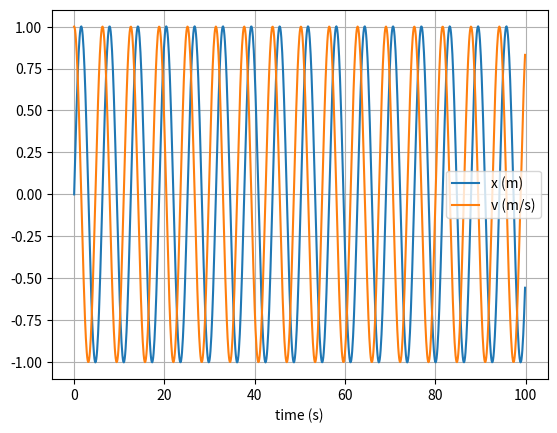

The script that saved this image:
# uncomment the next line if running in a notebook
# %matplotlib inline
import numpy as np
import matplotlib.pyplot as plt

def euler_int(conditions, dt, t_array, plot=False):
    # constants and initial conditions
    m, k, x, v = conditions

    # initialise empty lists to record trajectories
    x_list = []
    v_list = []

    # Euler integration
    for t in t_array:

        # append current state to trajectories
        x_list.append(x)
        v_list.append(v)

        # calculate new position and velocity
        a = -k * x / m
        x = x + dt * v
        v = v + dt * a

    # convert trajectory lists into arrays, so they can be sliced (useful for Assignment 2)
    x_array = np.array(x_list)
    v_array = np.array(v_list)

    if plot:
        # plot the position-time graph
        plt.figure(1)
        plt.clf()
        plt.xlabel('time (s)')
        plt.grid()
        plt.plot(t_array, x_array, label='x (m)')
        plt.plot(t_array, v_array, label='v (m/s)')
        plt.legend()
        plt.show()
        
    return x_array, v_array

def verlet_int(conditions, dt, t_array, plot=False):
    # constants and initial conditions
    m, k, x, v = conditions

    # initialise lists to record trajectories
    x_list = [x, dt*v]
    v_list = [v]

    # Verlet integration
    # will result in x_list that has an extra entry of t = t_max+1
    for t in range(len(t_array)-1):

        # note: x_list[-1] is current position
        # calculate new position and current velocity
        a = -k * x_list[-1] / m # current acceleration
        x = 2 * x_list[-1] - x_list[-2] + (dt**2) * a
        v = (x - x_list[-2]) / (2 * dt)

        # append new state to trajectories
        x_list.append(x)
        v_list.append(v)

    # convert trajectory lists into arrays, so they can be sliced (useful for Assignment 2)
    x_array = np.array(x_list[:-1])
    v_array = np.array(v_list)

    if plot:
        # plot the position-time graph
        plt.figure(1)
        plt.clf()
        plt.xlabel('time (s)')
        plt.grid()
        plt.plot(t_array, x_array, label='x (m)')
        plt.plot(t_array, v_array, label='v (m/s)')
        plt.legend()
        plt.show()

    return x_array, v_array

# Testing

# mass, spring constant, initial position and velocity
m = 1
k = 1
x = 0
v = 1

conditions = (m, k, x, v)

# simulation time, timestep and time
t_max = 100
dt = 0.1
t_array = np.arange(0, t_max, dt)

if __name__ == "__main__":
    euler_int(conditions, dt, t_array, plot=True)
    verlet_int(conditions, dt, t_array, plot=True)